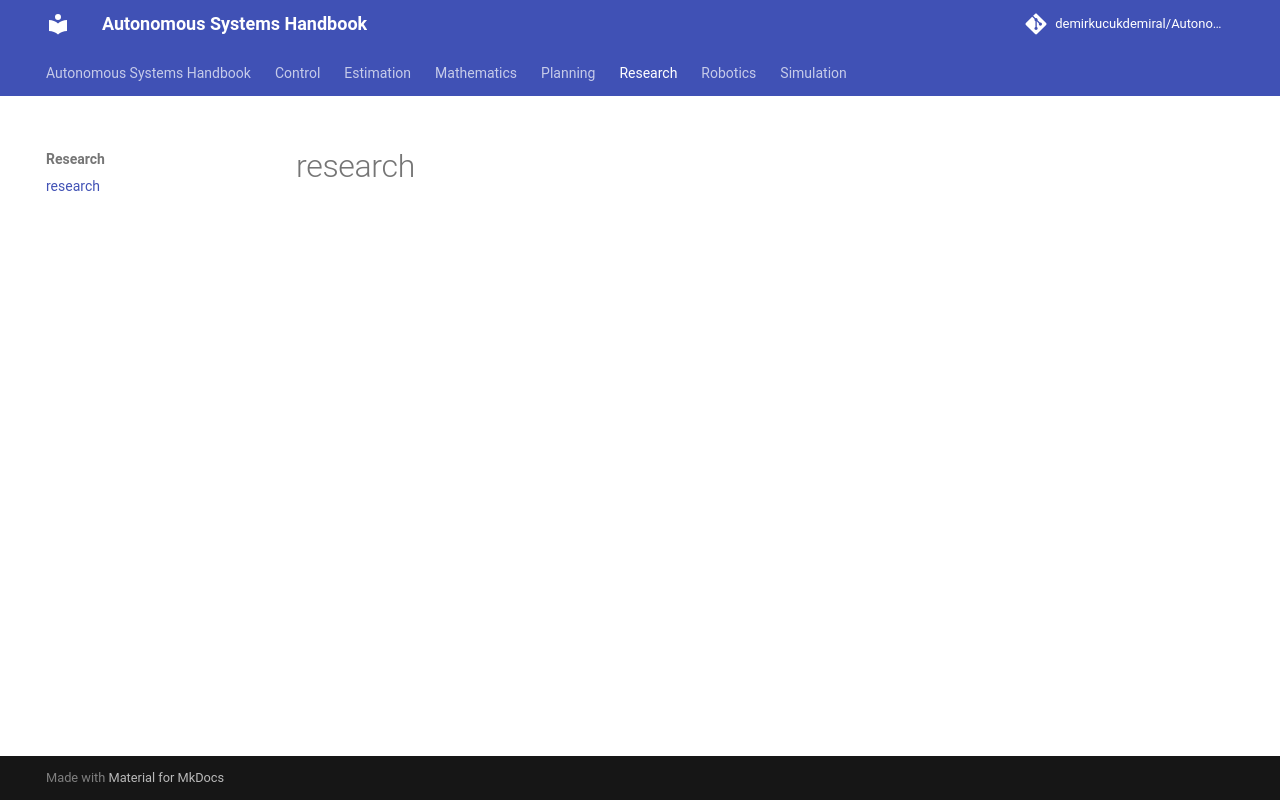

repository: DemirKucukdemiral/Autonomous_Library · page: research/index.html · generator: mkdocs

# research
